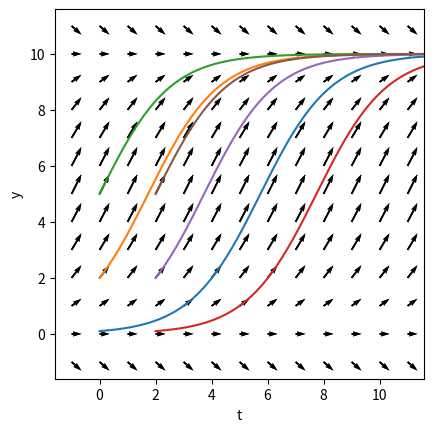

Write the Python code that produced this figure.
import numpy as np
import matplotlib.pyplot as plt
grid_xy = np.meshgrid(np.linspace(-1,11,13),np.linspace(-1,11,13))
k = 0.8
K = 10
u = 1
v = k*grid_xy[1] * (1-grid_xy[1]/K)  #* (1-0.2*grid_xy[0]) 
plt.quiver(*grid_xy,u,v)
plt.axis('scaled')
plt.xlabel('t')
plt.ylabel('y')
plt.show()

plt.quiver(*grid_xy,u,v)
plt.axis('scaled')
plt.xlabel('t')
plt.ylabel('y')
for start_t in [0,2]:
    for start_x0 in [0.1,2,5]:
        t = np.linspace(start_t,12,20*(10-start_t)+1)
        y = K / (1 +  (K/start_x0-1)*np.exp(-k*(t-start_t)))
        plt.plot(t,y)
plt.show()